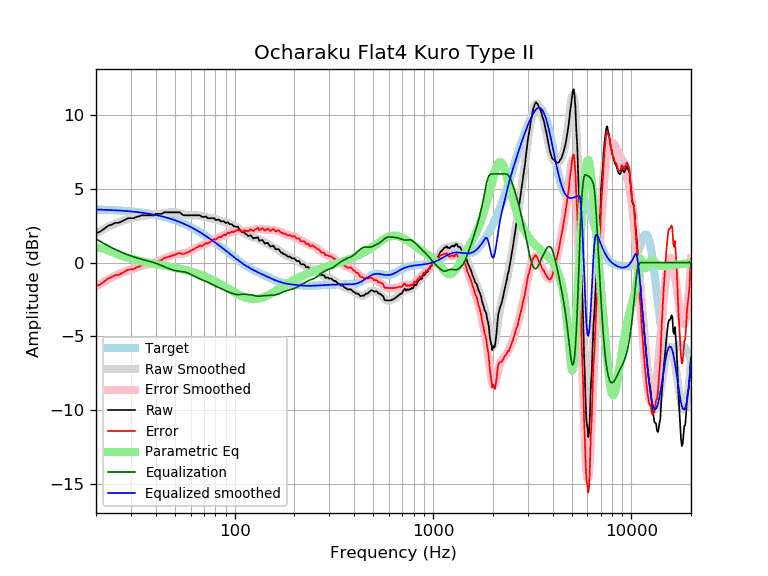

Source data for this figure (header and first rows):
frequency, raw, error, smoothed, error_smoothed, equalization, parametric_eq, equalized_raw, equalized_smoothed, target
20, 1.99, -1.60, 1.99, -1.61, 1.61, 1.00, 3.60, 3.59, 3.59
21, 2.10, -1.48, 2.15, -1.44, 1.44, 0.99, 3.54, 3.58, 3.58
22, 2.29, -1.28, 2.29, -1.28, 1.28, 0.93, 3.57, 3.57, 3.57
23, 2.49, -1.07, 2.43, -1.14, 1.14, 0.84, 3.63, 3.56, 3.56
24, 2.57, -0.98, 2.55, -1.01, 1.01, 0.73, 3.58, 3.55, 3.55
25, 2.69, -0.85, 2.65, -0.89, 0.89, 0.63, 3.58, 3.54, 3.54
26, 2.69, -0.84, 2.74, -0.78, 0.78, 0.54, 3.47, 3.53, 3.53
27, 2.79, -0.72, 2.82, -0.69, 0.69, 0.45, 3.48, 3.51, 3.51
28, 2.90, -0.60, 2.89, -0.60, 0.60, 0.38, 3.50, 3.50, 3.50
29, 3.00, -0.48, 2.96, -0.52, 0.52, 0.31, 3.53, 3.48, 3.48
30, 3.00, -0.46, 3.01, -0.45, 0.45, 0.26, 3.45, 3.46, 3.46
31, 3.00, -0.44, 3.06, -0.39, 0.39, 0.21, 3.39, 3.44, 3.44
32, 3.10, -0.32, 3.10, -0.33, 0.33, 0.16, 3.43, 3.42, 3.42
33, 3.13, -0.27, 3.13, -0.27, 0.27, 0.12, 3.40, 3.40, 3.40
34, 3.20, -0.18, 3.16, -0.22, 0.22, 0.08, 3.43, 3.38, 3.38
35, 3.20, -0.16, 3.18, -0.18, 0.18, 0.05, 3.38, 3.36, 3.36
36, 3.20, -0.13, 3.20, -0.14, 0.14, 0.01, 3.34, 3.33, 3.33
37, 3.20, -0.11, 3.21, -0.09, 0.09, -0.02, 3.30, 3.31, 3.31
38, 3.20, -0.08, 3.23, -0.05, 0.05, -0.05, 3.25, 3.28, 3.28
39, 3.19, -0.06, 3.25, -0.00, 0.00, -0.07, 3.20, 3.25, 3.25
40, 3.30, 0.08, 3.27, 0.04, -0.04, -0.10, 3.26, 3.22, 3.22
41, 3.30, 0.11, 3.29, 0.10, -0.10, -0.13, 3.20, 3.19, 3.19
42, 3.30, 0.14, 3.31, 0.15, -0.15, -0.15, 3.15, 3.16, 3.16
43, 3.30, 0.17, 3.34, 0.21, -0.21, -0.18, 3.09, 3.13, 3.13
44, 3.40, 0.31, 3.36, 0.27, -0.27, -0.20, 3.13, 3.09, 3.09
45, 3.40, 0.34, 3.38, 0.32, -0.32, -0.23, 3.08, 3.06, 3.06
46, 3.40, 0.38, 3.40, 0.37, -0.37, -0.25, 3.03, 3.02, 3.02
47, 3.40, 0.42, 3.41, 0.42, -0.42, -0.27, 2.98, 2.99, 2.99
48, 3.40, 0.45, 3.41, 0.47, -0.47, -0.30, 2.93, 2.95, 2.95
49, 3.40, 0.49, 3.41, 0.51, -0.51, -0.32, 2.90, 2.91, 2.91
50, 3.40, 0.53, 3.40, 0.54, -0.54, -0.35, 2.86, 2.87, 2.87
51, 3.40, 0.58, 3.39, 0.56, -0.56, -0.37, 2.84, 2.82, 2.82
52, 3.40, 0.62, 3.36, 0.58, -0.58, -0.40, 2.82, 2.78, 2.78
53, 3.40, 0.66, 3.33, 0.60, -0.60, -0.42, 2.81, 2.74, 2.74
54, 3.29, 0.60, 3.30, 0.61, -0.61, -0.45, 2.68, 2.69, 2.69
55, 3.22, 0.57, 3.27, 0.62, -0.62, -0.47, 2.60, 2.65, 2.65
56, 3.20, 0.60, 3.24, 0.64, -0.64, -0.50, 2.56, 2.60, 2.60
57, 3.20, 0.65, 3.22, 0.67, -0.67, -0.53, 2.53, 2.55, 2.55
58, 3.20, 0.69, 3.21, 0.70, -0.70, -0.55, 2.50, 2.51, 2.51
59, 3.20, 0.74, 3.20, 0.74, -0.74, -0.58, 2.46, 2.46, 2.46
60, 3.20, 0.79, 3.20, 0.79, -0.79, -0.61, 2.41, 2.41, 2.41
61, 3.20, 0.84, 3.20, 0.84, -0.84, -0.64, 2.36, 2.36, 2.36
62, 3.20, 0.89, 3.20, 0.89, -0.89, -0.67, 2.31, 2.31, 2.31
63, 3.20, 0.94, 3.20, 0.94, -0.94, -0.69, 2.26, 2.26, 2.26
64, 3.20, 1.00, 3.20, 0.99, -0.99, -0.72, 2.21, 2.21, 2.21
65, 3.20, 1.05, 3.19, 1.04, -1.04, -0.75, 2.16, 2.15, 2.15
66, 3.20, 1.10, 3.18, 1.08, -1.08, -0.79, 2.12, 2.10, 2.10
67, 3.20, 1.15, 3.16, 1.12, -1.12, -0.82, 2.08, 2.05, 2.05
68, 3.12, 1.13, 3.15, 1.15, -1.15, -0.85, 1.97, 1.99, 1.99
69, 3.08, 1.14, 3.13, 1.18, -1.18, -0.88, 1.90, 1.94, 1.94
70, 3.10, 1.21, 3.10, 1.22, -1.22, -0.91, 1.88, 1.89, 1.89
71, 3.10, 1.27, 3.08, 1.25, -1.25, -0.95, 1.85, 1.83, 1.83
72, 3.12, 1.34, 3.06, 1.28, -1.28, -0.98, 1.84, 1.78, 1.78
73, 3.00, 1.28, 3.05, 1.32, -1.32, -1.02, 1.68, 1.73, 1.73
74, 3.00, 1.33, 3.03, 1.36, -1.36, -1.05, 1.64, 1.67, 1.67
75, 3.00, 1.38, 3.01, 1.40, -1.40, -1.09, 1.60, 1.62, 1.62
76, 3.00, 1.44, 3.00, 1.44, -1.44, -1.12, 1.56, 1.56, 1.56
77, 3.00, 1.49, 2.99, 1.48, -1.48, -1.16, 1.52, 1.51, 1.51
78, 3.00, 1.55, 2.97, 1.52, -1.52, -1.20, 1.48, 1.45, 1.45
79, 3.00, 1.60, 2.95, 1.55, -1.55, -1.23, 1.45, 1.40, 1.40
... 553 more rows
